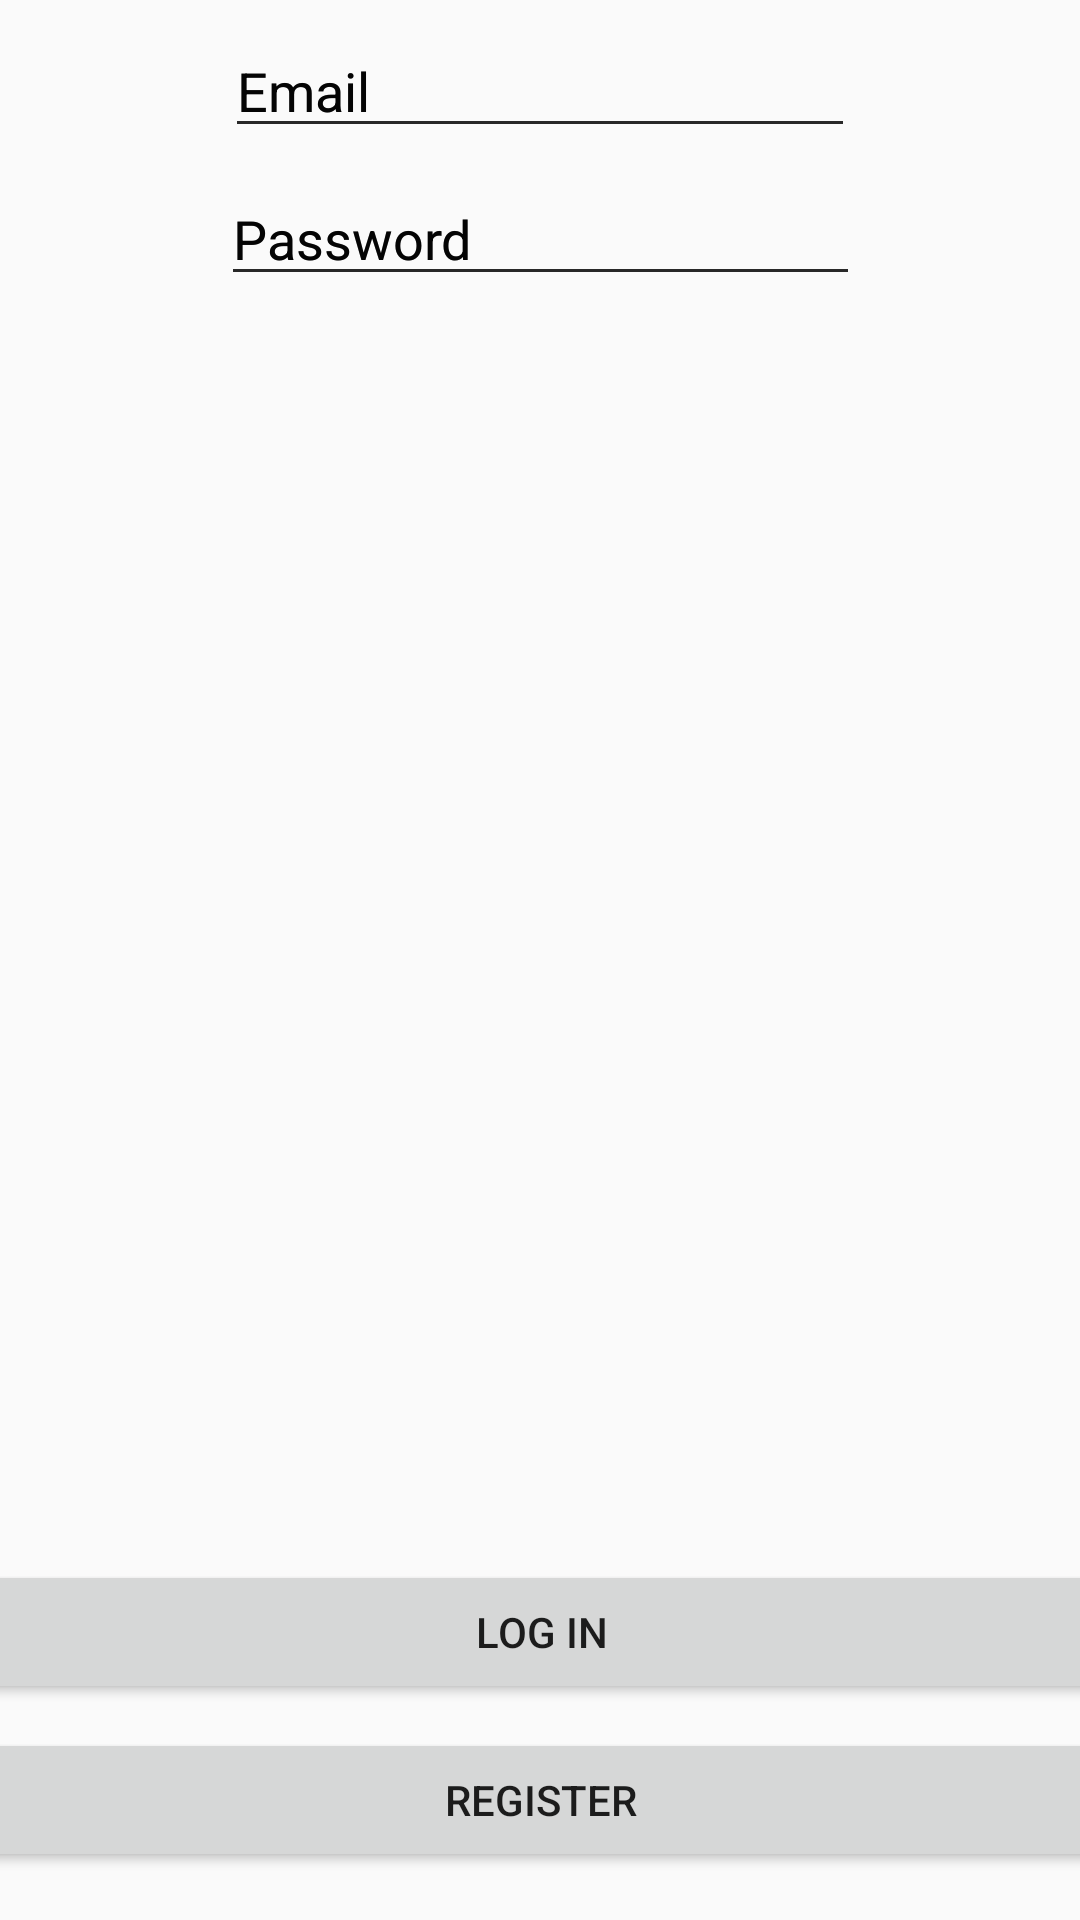

Android layout source for this screen:
<!-- AndroidManifest.xml: application theme AppTheme -->
<!-- res/layout/activity_login.xml -->
<?xml version="1.0" encoding="utf-8"?>
<android.support.constraint.ConstraintLayout xmlns:android="http://schemas.android.com/apk/res/android"
        xmlns:app="http://schemas.android.com/apk/res-auto"
        xmlns:tools="http://schemas.android.com/tools"
        android:layout_width="match_parent"
        android:layout_height="match_parent"
        android:gravity="center_horizontal"
        android:orientation="vertical"
        android:paddingLeft="@dimen/activity_horizontal_margin"
        android:paddingTop="@dimen/activity_vertical_margin"
        android:paddingRight="@dimen/activity_horizontal_margin"
        android:paddingBottom="@dimen/activity_vertical_margin"
        tools:context=".LoginActivity">

        <Button
            android:id="@+id/LogID"
            android:layout_width="383dp"
            android:layout_height="wrap_content"
            android:layout_marginStart="8dp"
            android:layout_marginEnd="8dp"
            android:layout_marginBottom="16dp"
            android:text="Register"
            app:layout_constraintBottom_toBottomOf="parent"
            app:layout_constraintEnd_toEndOf="parent"
            app:layout_constraintStart_toStartOf="parent" />

        <Button
            android:id="@+id/RegisterID"
            android:layout_width="378dp"
            android:layout_height="wrap_content"
            android:layout_marginStart="8dp"
            android:layout_marginEnd="8dp"
            android:layout_marginBottom="8dp"
            android:text="Log In"
            app:layout_constraintBottom_toTopOf="@+id/LogID"
            app:layout_constraintEnd_toEndOf="parent"
            app:layout_constraintStart_toStartOf="parent" />

        <EditText
            android:id="@+id/UserNameID"
            android:layout_width="wrap_content"
            android:layout_height="wrap_content"
            android:layout_marginStart="8dp"
            android:layout_marginTop="8dp"
            android:layout_marginEnd="8dp"
            android:ems="10"
            android:inputType="textPersonName"
            android:text="Email"
            app:layout_constraintEnd_toEndOf="parent"
            app:layout_constraintStart_toStartOf="parent"
            app:layout_constraintTop_toTopOf="parent" />

        <EditText
            android:id="@+id/PassWordID"
            android:layout_width="213dp"
            android:layout_height="wrap_content"
            android:layout_marginStart="8dp"
            android:layout_marginTop="8dp"
            android:layout_marginEnd="8dp"
            android:ems="10"
            android:inputType="textPersonName"
            android:text="Password"
            app:layout_constraintEnd_toEndOf="parent"
            app:layout_constraintStart_toStartOf="parent"
            app:layout_constraintTop_toBottomOf="@+id/UserNameID" />

        <EditText
            android:id="@+id/UserNameID2"
            android:layout_width="wrap_content"
            android:layout_height="wrap_content"
            android:layout_marginStart="8dp"
            android:layout_marginTop="8dp"
            android:layout_marginEnd="8dp"
            android:ems="10"
            android:inputType="textPersonName"
            android:text="Email"
            app:layout_constraintEnd_toEndOf="parent"
            app:layout_constraintStart_toStartOf="parent"
            app:layout_constraintTop_toTopOf="parent" />

        <EditText
            android:id="@+id/PassWordID2"
            android:layout_width="213dp"
            android:layout_height="wrap_content"
            android:layout_marginStart="8dp"
            android:layout_marginTop="8dp"
            android:layout_marginEnd="8dp"
            android:ems="10"
            android:inputType="textPersonName"
            android:text="Password"
            app:layout_constraintEnd_toEndOf="parent"
            app:layout_constraintStart_toStartOf="parent"
            app:layout_constraintTop_toBottomOf="@+id/UserNameID" />


    </android.support.constraint.ConstraintLayout>
<!-- resources referenced by this layout -->
<resources>
  <style name="AppTheme" parent="Theme.AppCompat.DayNight.DarkActionBar">
          
          <item name="colorPrimary">@color/colorPrimary</item>
          <item name="colorPrimaryDark">@color/colorPrimaryDark</item>
          <item name="colorAccent">@color/colorAccent</item>
      </style>
  <color name="colorPrimary">#9E2EE9</color>
  <color name="colorPrimaryDark">#000000</color>
  <color name="colorAccent">#0E84A2</color>
</resources>
